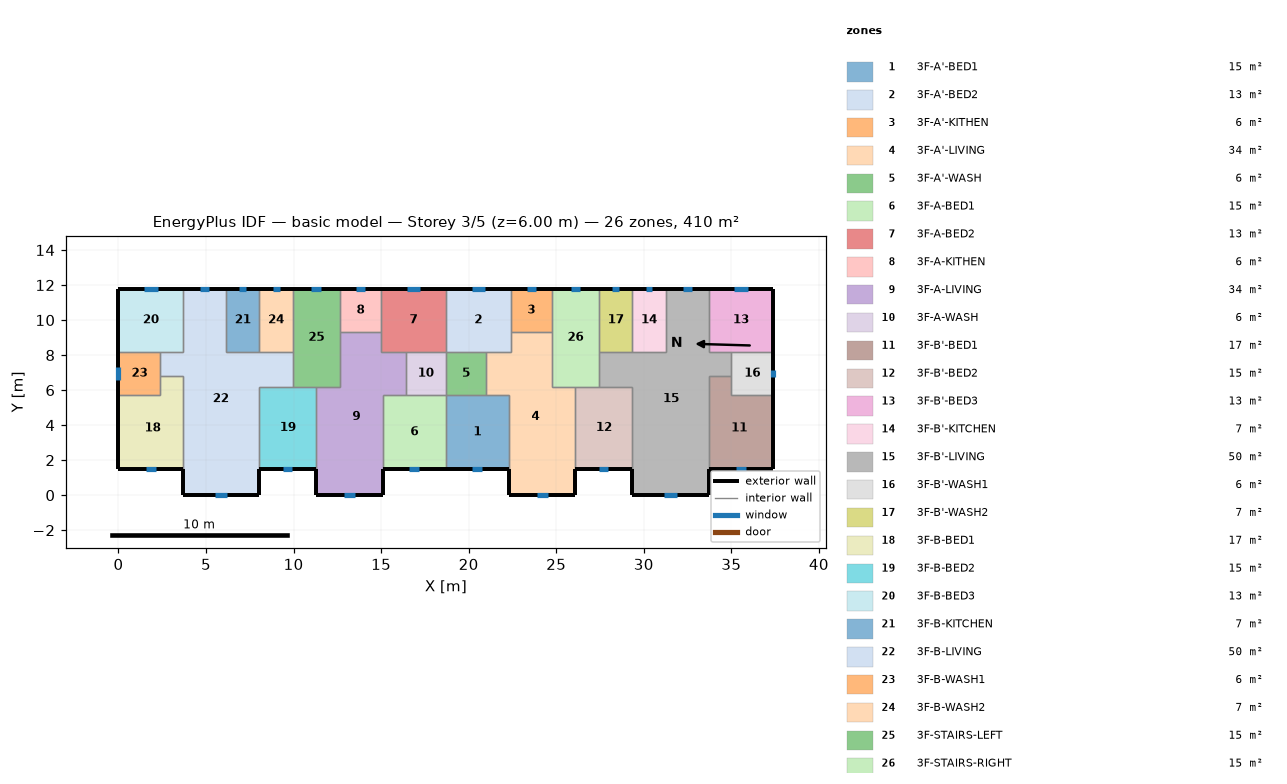
=== STOREY PLAN SPEC (per zone: floor XY polygon, exterior-wall plan segments, windows/doors) ===
zone 1: 3F-A'-BED1  (15.1 m²)
  floor: (18.70, 5.70) (22.30, 5.70) (22.30, 1.50) (18.70, 1.50)
  exterior wall: (18.70, 1.50) – (22.30, 1.50)  [3.6 m]
    window: (20.21, 1.50) – (20.79, 1.50)  [0.9 m²]
  interior walls: 4
zone 2: 3F-A'-BED2  (13.3 m²)
  floor: (18.70, 11.80) (22.40, 11.80) (22.40, 8.20) (18.70, 8.20)
  exterior wall: (22.40, 11.80) – (18.70, 11.80)  [3.7 m]
    window: (20.94, 11.80) – (20.16, 11.80)  [1.2 m²]
  interior walls: 5
zone 3: 3F-A'-KITHEN  (5.9 m²)
  floor: (24.75, 11.80) (24.75, 9.31) (22.40, 9.31) (22.40, 11.80)
  exterior wall: (24.75, 11.80) – (22.40, 11.80)  [2.3 m]
    window: (23.82, 11.80) – (23.33, 11.80)  [0.7 m²]
  interior walls: 3
zone 4: 3F-A'-LIVING  (34.3 m²)
  floor: (22.40, 9.31) (24.75, 9.31) (24.75, 6.20) (26.10, 6.20) (26.10, 0.00) (22.30, 0.00) (22.30, 5.70) (21.00, 5.70) (21.00, 8.20) (22.40, 8.20)
  exterior wall: (22.30, 1.50) – (22.30, 0.00)  [1.5 m]
  exterior wall: (26.10, 0.00) – (26.10, 1.50)  [1.5 m]
  exterior wall: (22.30, 0.00) – (26.10, 0.00)  [3.8 m]
    window: (23.90, 0.00) – (24.50, 0.00)  [0.9 m²]
  interior walls: 9
zone 5: 3F-A'-WASH  (5.7 m²)
  floor: (21.00, 8.20) (21.00, 5.70) (18.70, 5.70) (18.70, 8.20)
  interior walls: 4
zone 6: 3F-A-BED1  (15.1 m²)
  floor: (15.10, 5.70) (18.70, 5.70) (18.70, 1.50) (15.10, 1.50)
  exterior wall: (15.10, 1.50) – (18.70, 1.50)  [3.6 m]
    window: (16.61, 1.50) – (17.19, 1.50)  [0.9 m²]
  interior walls: 4
zone 7: 3F-A-BED2  (13.3 m²)
  floor: (18.70, 11.80) (18.70, 8.20) (15.00, 8.20) (15.00, 11.80)
  exterior wall: (18.70, 11.80) – (15.00, 11.80)  [3.7 m]
    window: (17.24, 11.80) – (16.46, 11.80)  [1.2 m²]
  interior walls: 5
zone 8: 3F-A-KITHEN  (5.9 m²)
  floor: (15.00, 11.80) (15.00, 9.31) (12.65, 9.31) (12.65, 11.80)
  exterior wall: (15.00, 11.80) – (12.65, 11.80)  [2.3 m]
    window: (14.07, 11.80) – (13.58, 11.80)  [0.7 m²]
  interior walls: 3
zone 9: 3F-A-LIVING  (34.3 m²)
  floor: (12.65, 9.31) (15.00, 9.31) (15.00, 8.20) (16.40, 8.20) (16.40, 5.70) (15.10, 5.70) (15.10, 0.00) (11.30, 0.00) (11.30, 6.20) (12.65, 6.20)
  exterior wall: (11.30, 1.50) – (11.30, 0.00)  [1.5 m]
  exterior wall: (15.10, 0.00) – (15.10, 1.50)  [1.5 m]
  exterior wall: (11.30, 0.00) – (15.10, 0.00)  [3.8 m]
    window: (12.90, 0.00) – (13.50, 0.00)  [0.9 m²]
  interior walls: 9
zone 10: 3F-A-WASH  (5.7 m²)
  floor: (18.70, 8.20) (18.70, 5.70) (16.40, 5.70) (16.40, 8.20)
  interior walls: 4
zone 11: 3F-B'-BED1  (17.0 m²)
  floor: (35.00, 6.80) (35.00, 5.70) (37.40, 5.70) (37.40, 1.50) (33.70, 1.50) (33.70, 6.80)
  exterior wall: (33.70, 1.50) – (37.40, 1.50)  [3.7 m]
    window: (35.26, 1.50) – (35.84, 1.50)  [0.9 m²]
  exterior wall: (37.40, 1.50) – (37.40, 5.70)  [4.2 m]
  interior walls: 4
zone 12: 3F-B'-BED2  (15.3 m²)
  floor: (26.10, 6.20) (29.35, 6.20) (29.35, 1.50) (26.10, 1.50)
  exterior wall: (26.10, 1.50) – (29.35, 1.50)  [3.3 m]
    window: (27.47, 1.50) – (27.98, 1.50)  [0.8 m²]
  interior walls: 4
zone 13: 3F-B'-BED3  (13.3 m²)
  floor: (37.40, 11.80) (37.40, 8.20) (33.70, 8.20) (33.70, 11.80)
  exterior wall: (37.40, 8.20) – (37.40, 11.80)  [3.6 m]
  exterior wall: (37.40, 11.80) – (33.70, 11.80)  [3.7 m]
    window: (35.94, 11.80) – (35.16, 11.80)  [1.2 m²]
  interior walls: 3
zone 14: 3F-B'-KITCHEN  (6.8 m²)
  floor: (29.35, 11.80) (31.25, 11.80) (31.25, 8.20) (29.35, 8.20)
  exterior wall: (31.25, 11.80) – (29.35, 11.80)  [1.9 m]
    window: (30.50, 11.80) – (30.10, 11.80)  [0.6 m²]
  interior walls: 3
zone 15: 3F-B'-LIVING  (50.1 m²)
  floor: (31.25, 11.80) (33.70, 11.80) (33.70, 8.20) (35.00, 8.20) (35.00, 6.80) (33.70, 6.80) (33.70, 0.00) (29.35, 0.00) (29.35, 6.20) (27.45, 6.20) (27.45, 8.20) (31.25, 8.20)
  exterior wall: (29.35, 1.50) – (29.35, 0.00)  [1.5 m]
  exterior wall: (33.70, 11.80) – (31.25, 11.80)  [2.5 m]
    window: (32.73, 11.80) – (32.22, 11.80)  [0.8 m²]
  exterior wall: (33.70, 0.00) – (33.70, 1.50)  [1.5 m]
  exterior wall: (29.35, 0.00) – (33.70, 0.00)  [4.4 m]
    window: (31.18, 0.00) – (31.87, 0.00)  [1.0 m²]
  interior walls: 11
zone 16: 3F-B'-WASH1  (6.0 m²)
  floor: (37.40, 8.20) (37.40, 5.70) (35.00, 5.70) (35.00, 8.20)
  exterior wall: (37.40, 5.70) – (37.40, 8.20)  [2.5 m]
    window: (37.40, 6.75) – (37.40, 7.15)  [0.6 m²]
  interior walls: 4
zone 17: 3F-B'-WASH2  (6.8 m²)
  floor: (27.45, 11.80) (29.35, 11.80) (29.35, 8.20) (27.45, 8.20)
  exterior wall: (29.35, 11.80) – (27.45, 11.80)  [1.9 m]
    window: (28.60, 11.80) – (28.20, 11.80)  [0.6 m²]
  interior walls: 3
zone 18: 3F-B-BED1  (17.0 m²)
  floor: (2.40, 6.80) (3.70, 6.80) (3.70, 1.50) (0.00, 1.50) (0.00, 5.70) (2.40, 5.70)
  exterior wall: (0.00, 1.50) – (3.70, 1.50)  [3.7 m]
    window: (1.56, 1.50) – (2.14, 1.50)  [0.9 m²]
  exterior wall: (0.00, 5.70) – (0.00, 1.50)  [4.2 m]
  interior walls: 4
zone 19: 3F-B-BED2  (15.3 m²)
  floor: (8.05, 6.20) (11.30, 6.20) (11.30, 1.50) (8.05, 1.50)
  exterior wall: (8.05, 1.50) – (11.30, 1.50)  [3.3 m]
    window: (9.42, 1.50) – (9.93, 1.50)  [0.8 m²]
  interior walls: 4
zone 20: 3F-B-BED3  (13.3 m²)
  floor: (0.00, 11.80) (3.70, 11.80) (3.70, 8.20) (0.00, 8.20)
  exterior wall: (3.70, 11.80) – (0.00, 11.80)  [3.7 m]
    window: (2.24, 11.80) – (1.46, 11.80)  [1.2 m²]
  exterior wall: (0.00, 11.80) – (0.00, 8.20)  [3.6 m]
  interior walls: 3
zone 21: 3F-B-KITCHEN  (6.8 m²)
  floor: (8.05, 11.80) (8.05, 8.20) (6.15, 8.20) (6.15, 11.80)
  exterior wall: (8.05, 11.80) – (6.15, 11.80)  [1.9 m]
    window: (7.30, 11.80) – (6.90, 11.80)  [0.6 m²]
  interior walls: 3
zone 22: 3F-B-LIVING  (50.1 m²)
  floor: (3.70, 11.80) (6.15, 11.80) (6.15, 8.20) (9.95, 8.20) (9.95, 6.20) (8.05, 6.20) (8.05, 0.00) (3.70, 0.00) (3.70, 6.80) (2.40, 6.80) (2.40, 8.20) (3.70, 8.20)
  exterior wall: (6.15, 11.80) – (3.70, 11.80)  [2.5 m]
    window: (5.18, 11.80) – (4.67, 11.80)  [0.8 m²]
  exterior wall: (8.05, 0.00) – (8.05, 1.50)  [1.5 m]
  exterior wall: (3.70, 0.00) – (8.05, 0.00)  [4.3 m]
    window: (5.53, 0.00) – (6.22, 0.00)  [1.0 m²]
  exterior wall: (3.70, 1.50) – (3.70, 0.00)  [1.5 m]
  interior walls: 11
zone 23: 3F-B-WASH1  (6.0 m²)
  floor: (2.40, 8.20) (2.40, 5.70) (0.00, 5.70) (0.00, 8.20)
  exterior wall: (0.00, 8.20) – (0.00, 5.70)  [2.5 m]
    window: (0.00, 7.32) – (0.00, 6.58)  [1.1 m²]
  interior walls: 4
zone 24: 3F-B-WASH2  (6.8 m²)
  floor: (9.95, 11.80) (9.95, 8.20) (8.05, 8.20) (8.05, 11.80)
  exterior wall: (9.95, 11.80) – (8.05, 11.80)  [1.9 m]
    window: (9.20, 11.80) – (8.80, 11.80)  [0.6 m²]
  interior walls: 3
zone 25: 3F-STAIRS-LEFT  (15.1 m²)
  floor: (9.95, 11.80) (12.65, 11.80) (12.65, 6.20) (9.95, 6.20)
  exterior wall: (12.65, 11.80) – (9.95, 11.80)  [2.7 m]
    window: (11.58, 11.80) – (11.02, 11.80)  [0.8 m²]
  interior walls: 6
zone 26: 3F-STAIRS-RIGHT  (15.1 m²)
  floor: (27.45, 11.80) (27.45, 6.20) (24.75, 6.20) (24.75, 11.80)
  exterior wall: (27.45, 11.80) – (24.75, 11.80)  [2.7 m]
    window: (26.38, 11.80) – (25.82, 11.80)  [0.8 m²]
  interior walls: 6

=== DERIVED (storey summary) ===
Building: basic model
Storey: 3 of 5  (floor level z = 6.00 m)
Storey gross floor area: 409.7 m²
Zones on this storey: 26
  - 3F-A'-BED1: floor 15.1 m²; exterior wall 3.6 m (10.8 m²); 1 window(s) 0.9 m²; WWR 7.9%
  - 3F-A'-BED2: floor 13.3 m²; exterior wall 3.7 m (11.1 m²); 1 window(s) 1.2 m²; WWR 10.4%
  - 3F-A'-KITHEN: floor 5.9 m²; exterior wall 2.3 m (7.0 m²); 1 window(s) 0.7 m²; WWR 10.4%
  - 3F-A'-LIVING: floor 34.3 m²; exterior wall 6.8 m (20.4 m²); 1 window(s) 0.9 m²; WWR 4.4%
  - 3F-A'-WASH: floor 5.7 m²
  - 3F-A-BED1: floor 15.1 m²; exterior wall 3.6 m (10.8 m²); 1 window(s) 0.9 m²; WWR 7.9%
  - 3F-A-BED2: floor 13.3 m²; exterior wall 3.7 m (11.1 m²); 1 window(s) 1.2 m²; WWR 10.4%
  - 3F-A-KITHEN: floor 5.9 m²; exterior wall 2.3 m (7.0 m²); 1 window(s) 0.7 m²; WWR 10.4%
  - 3F-A-LIVING: floor 34.3 m²; exterior wall 6.8 m (20.4 m²); 1 window(s) 0.9 m²; WWR 4.4%
  - 3F-A-WASH: floor 5.7 m²
  - 3F-B'-BED1: floor 17.0 m²; exterior wall 7.9 m (23.7 m²); 1 window(s) 0.9 m²; WWR 3.7%
  - 3F-B'-BED2: floor 15.3 m²; exterior wall 3.3 m (9.8 m²); 1 window(s) 0.8 m²; WWR 7.9%
  - 3F-B'-BED3: floor 13.3 m²; exterior wall 7.3 m (21.9 m²); 1 window(s) 1.2 m²; WWR 5.3%
  - 3F-B'-KITCHEN: floor 6.8 m²; exterior wall 1.9 m (5.7 m²); 1 window(s) 0.6 m²; WWR 10.4%
  - 3F-B'-LIVING: floor 50.1 m²; exterior wall 9.8 m (29.4 m²); 2 window(s) 1.8 m²; WWR 6.1%
  - 3F-B'-WASH1: floor 6.0 m²; exterior wall 2.5 m (7.5 m²); 1 window(s) 0.6 m²; WWR 8.1%
  - 3F-B'-WASH2: floor 6.8 m²; exterior wall 1.9 m (5.7 m²); 1 window(s) 0.6 m²; WWR 10.4%
  - 3F-B-BED1: floor 17.0 m²; exterior wall 7.9 m (23.7 m²); 1 window(s) 0.9 m²; WWR 3.7%
  - 3F-B-BED2: floor 15.3 m²; exterior wall 3.3 m (9.8 m²); 1 window(s) 0.8 m²; WWR 7.9%
  - 3F-B-BED3: floor 13.3 m²; exterior wall 7.3 m (21.9 m²); 1 window(s) 1.2 m²; WWR 5.3%
  - 3F-B-KITCHEN: floor 6.8 m²; exterior wall 1.9 m (5.7 m²); 1 window(s) 0.6 m²; WWR 10.4%
  - 3F-B-LIVING: floor 50.1 m²; exterior wall 9.8 m (29.4 m²); 2 window(s) 1.8 m²; WWR 6.1%
  - 3F-B-WASH1: floor 6.0 m²; exterior wall 2.5 m (7.5 m²); 1 window(s) 1.1 m²; WWR 15.0%
  - 3F-B-WASH2: floor 6.8 m²; exterior wall 1.9 m (5.7 m²); 1 window(s) 0.6 m²; WWR 10.4%
  - 3F-STAIRS-LEFT: floor 15.1 m²; exterior wall 2.7 m (8.1 m²); 1 window(s) 0.8 m²; WWR 10.4%
  - 3F-STAIRS-RIGHT: floor 15.1 m²; exterior wall 2.7 m (8.1 m²); 1 window(s) 0.8 m²; WWR 10.4%
Zone adjacency (shared interzone walls):
  - 3F-A'-BED1 ↔ 3F-A'-LIVING
  - 3F-A'-BED1 ↔ 3F-A'-WASH
  - 3F-A'-BED1 ↔ 3F-A-BED1
  - 3F-A'-BED2 ↔ 3F-A'-KITHEN
  - 3F-A'-BED2 ↔ 3F-A'-LIVING
  - 3F-A'-BED2 ↔ 3F-A'-WASH
  - 3F-A'-BED2 ↔ 3F-A-BED2
  - 3F-A'-KITHEN ↔ 3F-A'-LIVING
  - 3F-A'-KITHEN ↔ 3F-STAIRS-RIGHT
  - 3F-A'-LIVING ↔ 3F-A'-WASH
  - 3F-A'-LIVING ↔ 3F-B'-BED2
  - 3F-A'-LIVING ↔ 3F-STAIRS-RIGHT
  - 3F-A'-WASH ↔ 3F-A-WASH
  - 3F-A-BED1 ↔ 3F-A-LIVING
  - 3F-A-BED1 ↔ 3F-A-WASH
  - 3F-A-BED2 ↔ 3F-A-KITHEN
  - 3F-A-BED2 ↔ 3F-A-LIVING
  - 3F-A-BED2 ↔ 3F-A-WASH
  - 3F-A-KITHEN ↔ 3F-A-LIVING
  - 3F-A-KITHEN ↔ 3F-STAIRS-LEFT
  - 3F-A-LIVING ↔ 3F-A-WASH
  - 3F-A-LIVING ↔ 3F-B-BED2
  - 3F-A-LIVING ↔ 3F-STAIRS-LEFT
  - 3F-B'-BED1 ↔ 3F-B'-LIVING
  - 3F-B'-BED1 ↔ 3F-B'-WASH1
  - 3F-B'-BED2 ↔ 3F-B'-LIVING
  - 3F-B'-BED2 ↔ 3F-STAIRS-RIGHT
  - 3F-B'-BED3 ↔ 3F-B'-LIVING
  - 3F-B'-BED3 ↔ 3F-B'-WASH1
  - 3F-B'-KITCHEN ↔ 3F-B'-LIVING
  - 3F-B'-KITCHEN ↔ 3F-B'-WASH2
  - 3F-B'-LIVING ↔ 3F-B'-WASH1
  - 3F-B'-LIVING ↔ 3F-B'-WASH2
  - 3F-B'-LIVING ↔ 3F-STAIRS-RIGHT
  - 3F-B'-WASH2 ↔ 3F-STAIRS-RIGHT
  - 3F-B-BED1 ↔ 3F-B-LIVING
  - 3F-B-BED1 ↔ 3F-B-WASH1
  - 3F-B-BED2 ↔ 3F-B-LIVING
  - 3F-B-BED2 ↔ 3F-STAIRS-LEFT
  - 3F-B-BED3 ↔ 3F-B-LIVING
  - 3F-B-BED3 ↔ 3F-B-WASH1
  - 3F-B-KITCHEN ↔ 3F-B-LIVING
  - 3F-B-KITCHEN ↔ 3F-B-WASH2
  - 3F-B-LIVING ↔ 3F-B-WASH1
  - 3F-B-LIVING ↔ 3F-B-WASH2
  - 3F-B-LIVING ↔ 3F-STAIRS-LEFT
  - 3F-B-WASH2 ↔ 3F-STAIRS-LEFT